Run: headless pygame with SDL's dummy video driver; simulated clock (each Clock.tick advances the game by its frame time, no real sleeping); random seed 0; keys injected as events and as key.get_pressed() state; no mouse input.
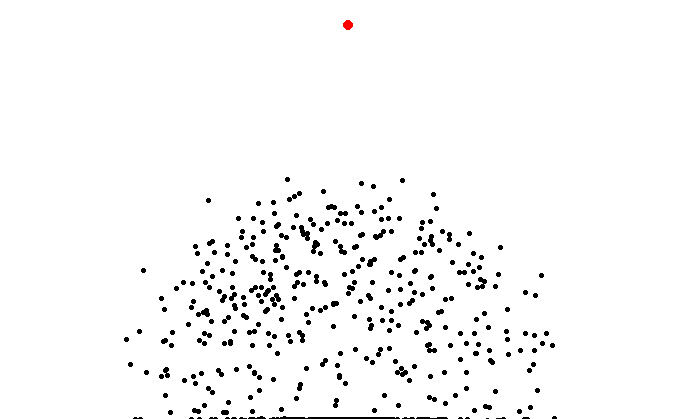
Frame 1 of 4 · flips 1–60 · no input
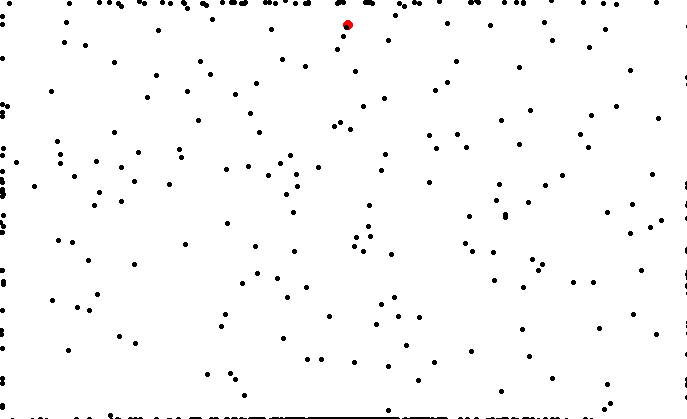
Frame 2 of 4 · flips 61–180 · tapped SPACE, RETURN · held RIGHT (→), D
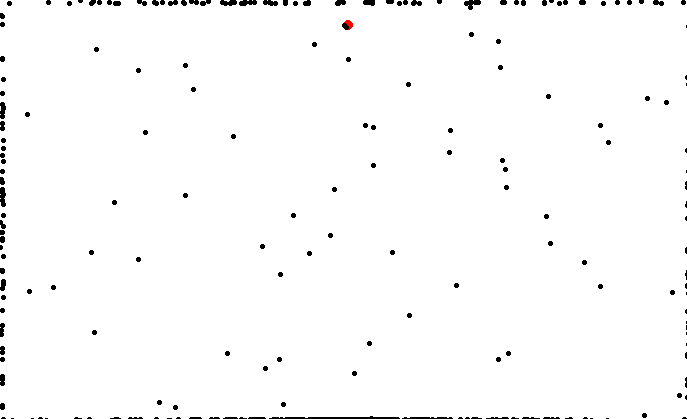
Frame 3 of 4 · flips 181–300 · held DOWN (↓), S
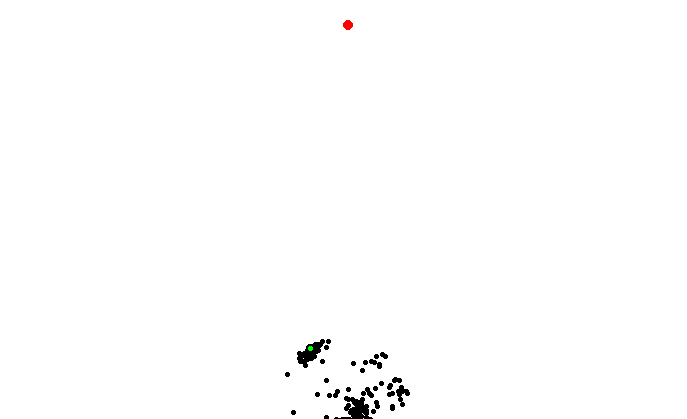
Frame 4 of 4 · flips 301–420 · held LEFT (←), A, UP (↑), W

The pygame program that drew these frames:

#!/usr/bin/env python
# -*- coding: utf-8 -*-


import pygame
from pygame.math import Vector2
import math
from random import random, uniform


size = w, h = 687, 419

WHITE = (255, 255, 255)
BLACK = (0, 0, 0)
RED = (255, 0, 0)
GREEN = (0, 255, 0)
BLUE = (0, 0, 255)

pygame.init()


class Brain:
    def __init__(self, size):
        self.directions = [Vector2(0, 0)] * size
        self.step = 0
        self.randomize()

    def randomize(self):
        for i, v in enumerate(self.directions):
            random_angle = uniform(0.0, 2*math.pi)
            self.directions[i] = Vector2(math.cos(random_angle), math.sin(random_angle))

    def clone(self):
        clone_brain = Brain(len(self.directions))
        for i, di in enumerate(self.directions):
            clone_brain.directions[i] = Vector2(di.x, di.y)
        return clone_brain

    def mutate(self):
        mutation_rate = 0.01

        for i, v in enumerate(self.directions):
            if i == 0:
                continue
            rand = random() 
            if rand < mutation_rate:
                random_angle = uniform(0.0, 2*math.pi)
                self.directions[i] = Vector2(math.cos(random_angle), math.sin(random_angle))



class Dot:
    __SIZE__ = (5, 5)
    def __init__(self, color, initial_position):
        self.pos = Vector2(initial_position)
        self.vel = Vector2(0,0)
        self.acc = Vector2(0,0)
        self.color = color
        self.rect = pygame.Rect(self.pos, self.__SIZE__)

    def draw(self, screen):
        pygame.draw.ellipse(screen, self.color, self.rect)



class Agent(Dot):
    def __init__(self, color, initial_position, agent_id):
        super().__init__(color, initial_position)
        self.brain = Brain(400)
        self.dead = False
        self.name = f"{agent_id}"

        self.fitness = 0
        self.goal_reached = False

        self.fitness_over_time = []
        self.is_best = False

    def draw(self, screen):
        if self.is_best:
            self.color = GREEN
        pygame.draw.ellipse(screen, self.color, self.rect)


    def move(self):
        if len(self.brain.directions) > self.brain.step:
            self.acc = self.brain.directions[self.brain.step]
            self.brain.step += 1
        else:
            #print(f"Agent #{self.name} is out of breath, can't move anymore")
            self.dead = True

        self.vel += self.acc

        if self.vel.length_squared() > 25:
            self.vel.normalize_ip()
            self.vel *= 5
        self.pos += self.vel
        self.rect.update(self.pos, self.rect.size)


    def update(self, goal):
        if not self.dead and not self.goal_reached:
            self.move()

            if self.pos.x < 2 or self.pos.y < 2 or self.pos.x > w-2 or self.pos.y > h-2:
                #print(f"Agent #{self.name} is beyong the universe, dead")
                self.dead = True
            elif Vector2(self.rect.center).distance_to(Vector2(goal.rect.center)) < 5:
                print(f"Agent {self.name} reached the goal ! {self.fitness}, steps {self.brain.step}")
                self.goal_reached = True


    def calculate_fitness(self, goal):
        if self.goal_reached:
            self.fitness = 1.0/16.0 + (10000.0 / float(self.brain.step ** 2))
        else:
            distance_to_goal = Vector2(self.rect.center).distance_to(Vector2(goal.rect.center))
            #print(f"distance of #{self.name} from goal {distance_to_goal}")

            # the bigger the distance, the less fit is the agent
            if distance_to_goal == 0:
                distance_to_goal = 0.001

            self.fitness = 1.0 / (distance_to_goal ** 2)

    def give_birth(self):
        agent = Agent(BLACK, (w/2, h-10), agent_id=f"{self.name}X")
        agent.brain = self.brain.clone()
        return agent

class Population:
    def __init__(self, size):
        self.agents = []

        self._dead_agents = set()
        self._reached_goal_agents = set()

        self.fitness_sum = 0

        self.generation = 1
        self.best_parent =  0
        self.min_steps = 400

        for i in range(size):
            self.agents.append(Agent(BLACK, (w/2, h-10), agent_id=i))

    def draw(self, screen):
        for i,dot in enumerate(self.agents):
            if i == 0:
                continue
            dot.draw(screen)
        self.agents[0].draw(screen) 


    def update(self, goal):

        for dot in self.agents:
            if dot.brain.step > self.min_steps:
                dot.dead = True
            else:
                dot.update(goal)


    def calculate_fitness(self, goal):
        for a in self.agents:
            a.calculate_fitness(goal)

    def all_agents_are_dead(self):
        for a in self.agents:
            if not (a.dead or a.goal_reached):
                return False
        return True


    def get_survivors(self):
        survivors = 0
        for a in self.agents:
            if a.goal_reached:
                survivors += 1
                
        print(f"survivors of gen {self.generation} = {survivors}, min step: {self.min_steps}")
        print(f"rate: {survivors/len(self.agents)*100}%")

    def natural_selection(self):
        new_agents = []

        self.set_best_agent()
        self.fitness_sum = self.calculate_fitness_sum()

        print(self.best_parent)
        print(len(self.agents))

        new_agents.append(self.agents[self.best_parent].give_birth())
        new_agents[0].is_best = True

        for _ in range(1, len(self.agents)):
            parent = self.select_parent()
            new_agents.append(parent.give_birth())

        self.agents = new_agents.copy()

        self.generation += 1

        self._reached_goal_agents = set()
        self._dead_agents = set()


    def calculate_fitness_sum(self):
        fsum = 0
        for a in self.agents:
            fsum += a.fitness

        return fsum

    def select_parent(self):
        rand = uniform(0, self.fitness_sum)
        running_sum = 0
        for d in self.agents:
            running_sum += d.fitness
            if running_sum > rand:
                return d


    def mutate_babies(self):
        for i, a in enumerate(self.agents):
            if i == 0:
                continue
            a.brain.mutate()

    def set_best_agent(self):
        _max = 0
        max_index = 0
        for i, a in enumerate(self.agents):
            if a.fitness > _max:
                print(f"new best fitness ({a.name}): {a.fitness}, won: {a.goal_reached}")
                _max = a.fitness
                max_index = i
        self.best_parent = max_index
        if self.agents[self.best_parent].goal_reached:
            self.min_steps = self.agents[self.best_parent].brain.step
            print(f"min step: {self.min_steps}")




class Goal(Dot):
    __SIZE__ = (10, 10)
    

population = Population(1000)
goal = Goal(RED, (w/2, 20))

clock = pygame.time.Clock()
screen = pygame.display.set_mode(size)

pygame.display.flip()

while True:

    for event in pygame.event.get():
       
        if event.type == pygame.QUIT:
            pygame.quit()
            break

    screen.fill(WHITE)

    goal.draw(screen)

    population.update(goal)
    population.draw(screen)
    if population.all_agents_are_dead():
        print("all agents are dead")
        population.calculate_fitness(goal)
        population.get_survivors()
        population.natural_selection()
        population.mutate_babies()


    pygame.display.update()
    clock.tick(30)
